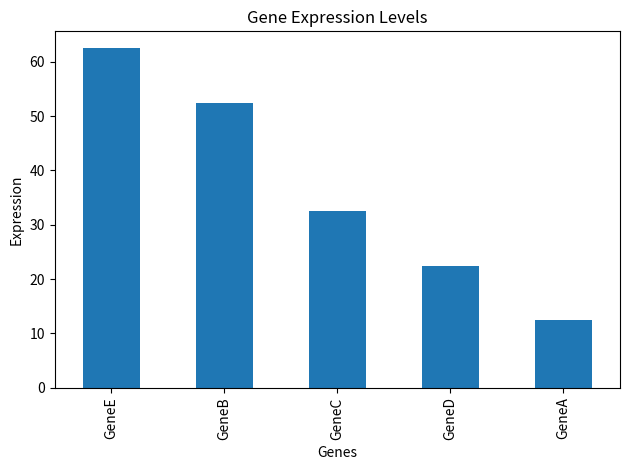

Here is the Python script that generated this plot:
import pandas as pd
import matplotlib.pyplot as plt

# Sample gene expression data
data = {
    "Gene": ["GeneA", "GeneB", "GeneC", "GeneD", "GeneE"],
    "Sample1": [10, 50, 30, 20, 60],
    "Sample2": [15, 55, 35, 25, 65]
}

df = pd.DataFrame(data)
df.set_index("Gene", inplace=True)

# Calculate mean expression
df["Mean_Expression"] = df.mean(axis=1)

# Sort genes
top_genes = df.sort_values(by="Mean_Expression", ascending=False)

print(top_genes)

# Plot
top_genes["Mean_Expression"].plot(kind="bar")
plt.title("Gene Expression Levels")
plt.xlabel("Genes")
plt.ylabel("Expression")
plt.tight_layout()
plt.show()
